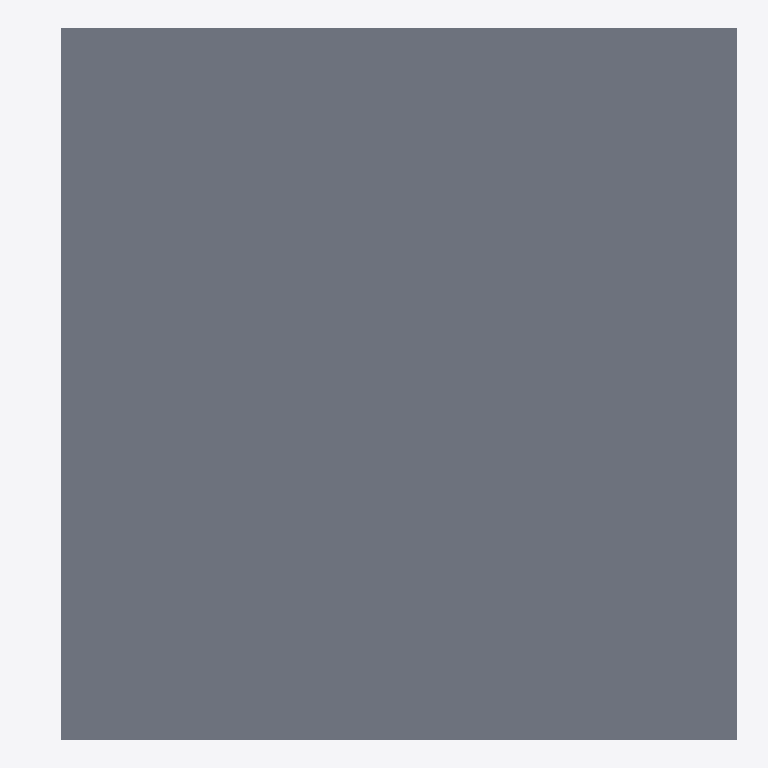
Plan cut of the same IFC building model at storey 'L2' (level 3.00 m, cut at 4.40 m), seen from above with north up, elements coloured by IFC class: 1 slab (grey). Cut surfaces are drawn darker.
Extent 8.1 m × 8.1 m × 3.3 m (x, y, z). Storeys (2): L1 at 0.00 m; L2 at 3.00 m. Elements (10): 7 IfcWall, 2 IfcSlab, 1 IfcDoor.

HEADER;
FILE_DESCRIPTION(('ViewDefinition [CoordinationView]','RevitIdentifiers [ContentGUID: cbb0ae2e-6350-4225-8ca4-af668662c38d, VersionGUID: a57a4d8e-b7f9-41f3-9ff4-2ebd8be0dab9, NumberOfSaves: 30]','CoordinateReference [CoordinateBase: Shared Coordinates]'),'2;1');
FILE_NAME('01_02_005.ifc','2026-01-07T16:53:39+01:00',(''),(''),'ODA SDAI 24.6','Autodesk Revit 24.3.30.11 (ENU) - IFC 24.3.30.11','');
FILE_SCHEMA(('IFC4X3'));
ENDSEC;
DATA;
#27=IFCPROJECT('3BiAukOr129OoahsPvdJnz',#18,'Project Number',$,$,'Project Name','Project Status',(#22),#430);
#42=IFCSITE('3BiAukOr129OoahsPvdJn$',#18,'Default',$,$,#41,$,$,.ELEMENT.,(42,21,31,401672),(-71,-3,-24,-345703),0.0,$,$);
#32=IFCBUILDING('3BiAukOr129OoahsPvdJny',#18,'Building Name',$,$,#30,$,'Building Name',.ELEMENT.,$,$,#31);
#35=IFCBUILDINGSTOREY('2JF4e6axWHqu3u0C1FZlmi',#18,'L1',$,'Level:8mm Head',#34,$,'L1',.ELEMENT.,0.0);
#39=IFCBUILDINGSTOREY('1ZGO8hrFCHqw0v0026FpFv',#18,'L2',$,'Level:8mm Head',#38,$,'L2',.ELEMENT.,3000.0);
#375=IFCSLAB('0dxtXCDSn2mfP92h$AiPMM',#18,'Floor:Generic - 12":1603544',$,'Floor:Generic - 12"',#365,#374,'1603544',.FLOOR.);
ENDSEC;
